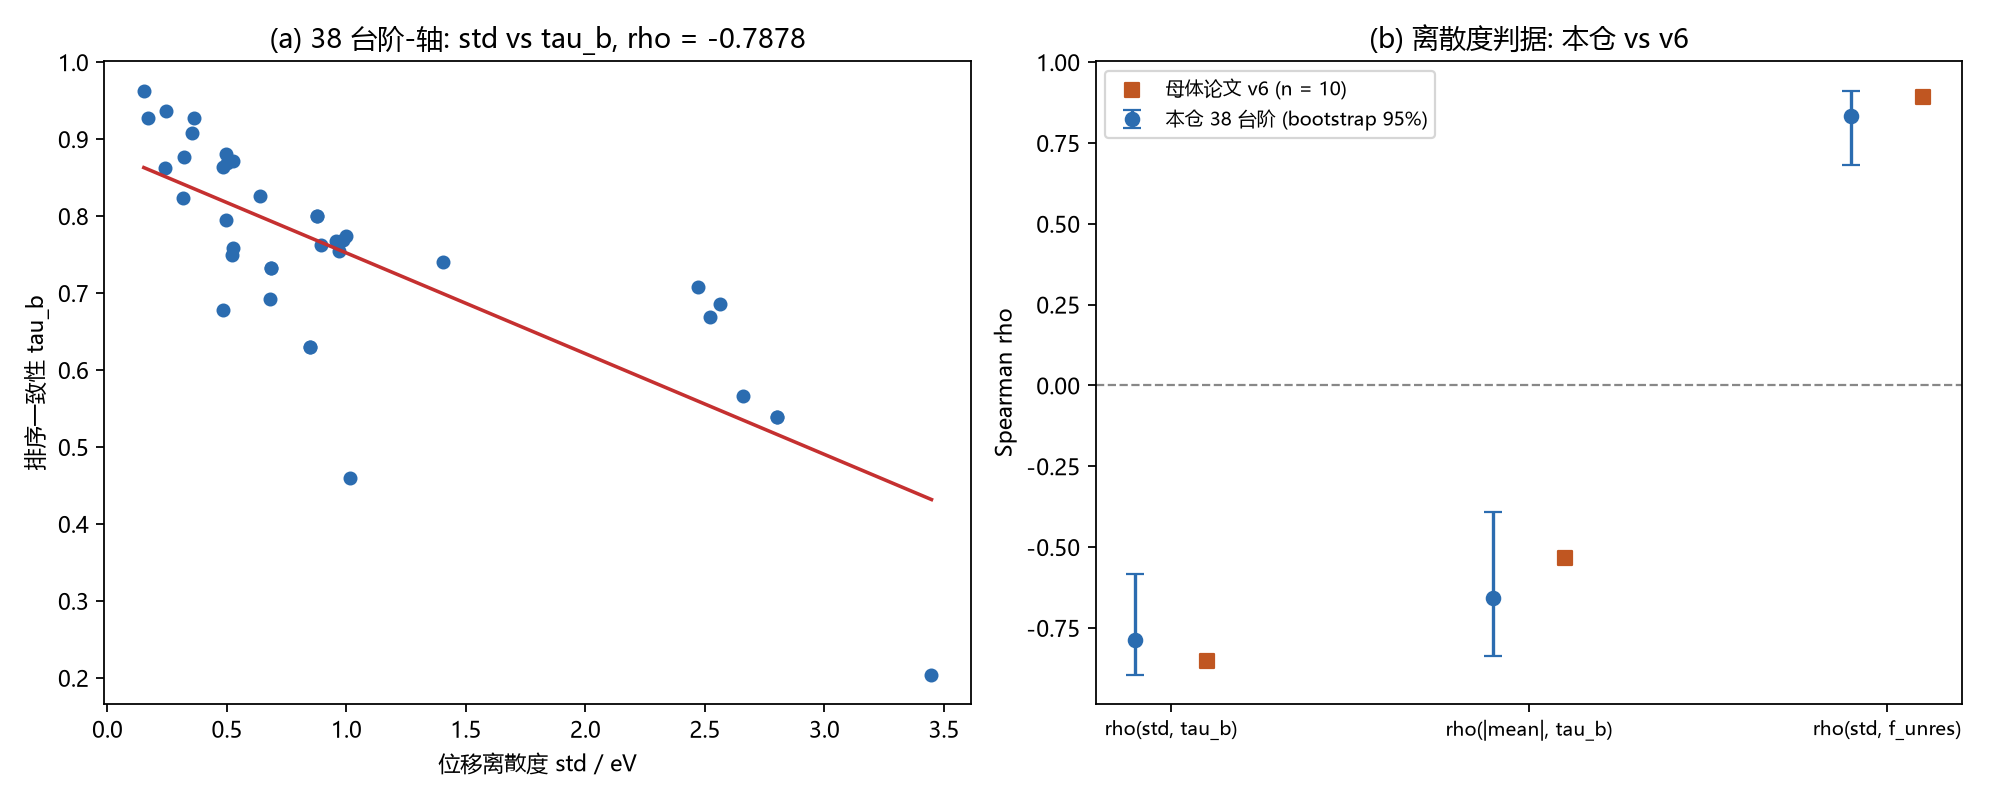

Values plotted in this chart, from the file beside it:
block, quantity, value, ci_lo, ci_hi, note
合并（W24-1 + W24-2）, n_rungs, 38, , , 38 rungs, two levels
合并（W24-1 + W24-2）, rho(std, tau_b), -0.7878, -0.8957, -0.5822, v6 (n=10): -0.8511
合并（W24-1 + W24-2）, rho(|mean|, tau_b), -0.6569, -0.8364, -0.392, v6 (n=10): -0.5350
合并（W24-1 + W24-2）, rho(std, f_unresolved), 0.8346, 0.6821, 0.9121, v6 (n=10): +0.8936
合并（W24-1 + W24-2）, leave-one-rung-out MAE (tau_b), 0.07553, , , v6: 0.483
合并（W24-1 + W24-2）, leave-one-rung-out direction hits, 27, , , of 38; v6: 9/10
合并（W24-1 + W24-2）, rho(std, tau_b) drop-one range, -0.832918303022 to -0.770069968654, , , v6: [-0.912, -0.795]
仅 W24-1（N=246）, n_rungs, 28, , , 28 rungs at the semi-empirical level
仅 W24-1（N=246）, rho(std, tau_b), -0.8095, -0.9197, -0.5829, v6 (n=10): -0.8511
仅 W24-1（N=246）, rho(|mean|, tau_b), -0.6393, -0.8562, -0.2744, v6 (n=10): -0.5350
仅 W24-1（N=246）, rho(std, f_unresolved), 0.8298, 0.5929, 0.9476, v6 (n=10): +0.8936
仅 W24-1（N=246）, leave-one-rung-out MAE (tau_b), 0.08122, , , v6: 0.483
仅 W24-1（N=246）, leave-one-rung-out direction hits, 24, , , of 28; v6: 9/10
仅 W24-1（N=246）, rho(std, tau_b) drop-one range, -0.868742368742 to -0.787545787546, , , v6: [-0.912, -0.795]
仅 W24-2（N=28）, n_rungs, 10, , , 10 rungs at r2SCAN-3c
仅 W24-2（N=28）, rho(std, tau_b), -0.2037, -0.8492, 0.6279, v6 (n=10): -0.8511
仅 W24-2（N=28）, rho(|mean|, tau_b), -0.3025, -0.9186, 0.6512, v6 (n=10): -0.5350
仅 W24-2（N=28）, rho(std, f_unresolved), 0.1049, -0.8988, 0.7921, v6 (n=10): +0.8936
仅 W24-2（N=28）, leave-one-rung-out MAE (tau_b), 0.05823, , , v6: 0.483
仅 W24-2（N=28）, leave-one-rung-out direction hits, 4, , , of 10; v6: 9/10
仅 W24-2（N=28）, rho(std, tau_b) drop-one range, -0.280853606653 to 0.093223686633, , , v6: [-0.912, -0.795]
prior frozen reading (W24-1), n_rungs, 28, , , probes/artifacts/w24_displacement_law.cs…
prior frozen reading (W24-1), rho_std_tau, -0.8095, , , probes/artifacts/w24_displacement_law.cs…
prior frozen reading (W24-1), rho_absmean_tau, -0.6393, , , probes/artifacts/w24_displacement_law.cs…
prior frozen reading (W24-1), rho_std_unresolved, 0.8298, , , probes/artifacts/w24_displacement_law.cs…
prior frozen reading (W24-1), primary_n, 12, , , probes/artifacts/w24_displacement_law.cs…
prior frozen reading (W24-1), primary_rho_std_tau, -0.8601, , , probes/artifacts/w24_displacement_law.cs…
prior frozen reading (W24-1), primary_rho_absmean_tau, -0.8462, , , probes/artifacts/w24_displacement_law.cs…
prior frozen reading (W24-1), primary_rho_std_unresolved, 0.8951, , , probes/artifacts/w24_displacement_law.cs…
prior frozen reading (W24-1), paper_rho_std_tau, -0.8511, , , probes/artifacts/w24_displacement_law.cs…
prior frozen reading (W24-1), paper_rho_absmean_tau, -0.535, , , probes/artifacts/w24_displacement_law.cs…
prior frozen reading (W24-1), paper_rho_std_unresolved, 0.8936, , , probes/artifacts/w24_displacement_law.cs…
prior frozen reading (W24-1), verdict, 判否, , , probes/artifacts/w24_displacement_law.cs…
